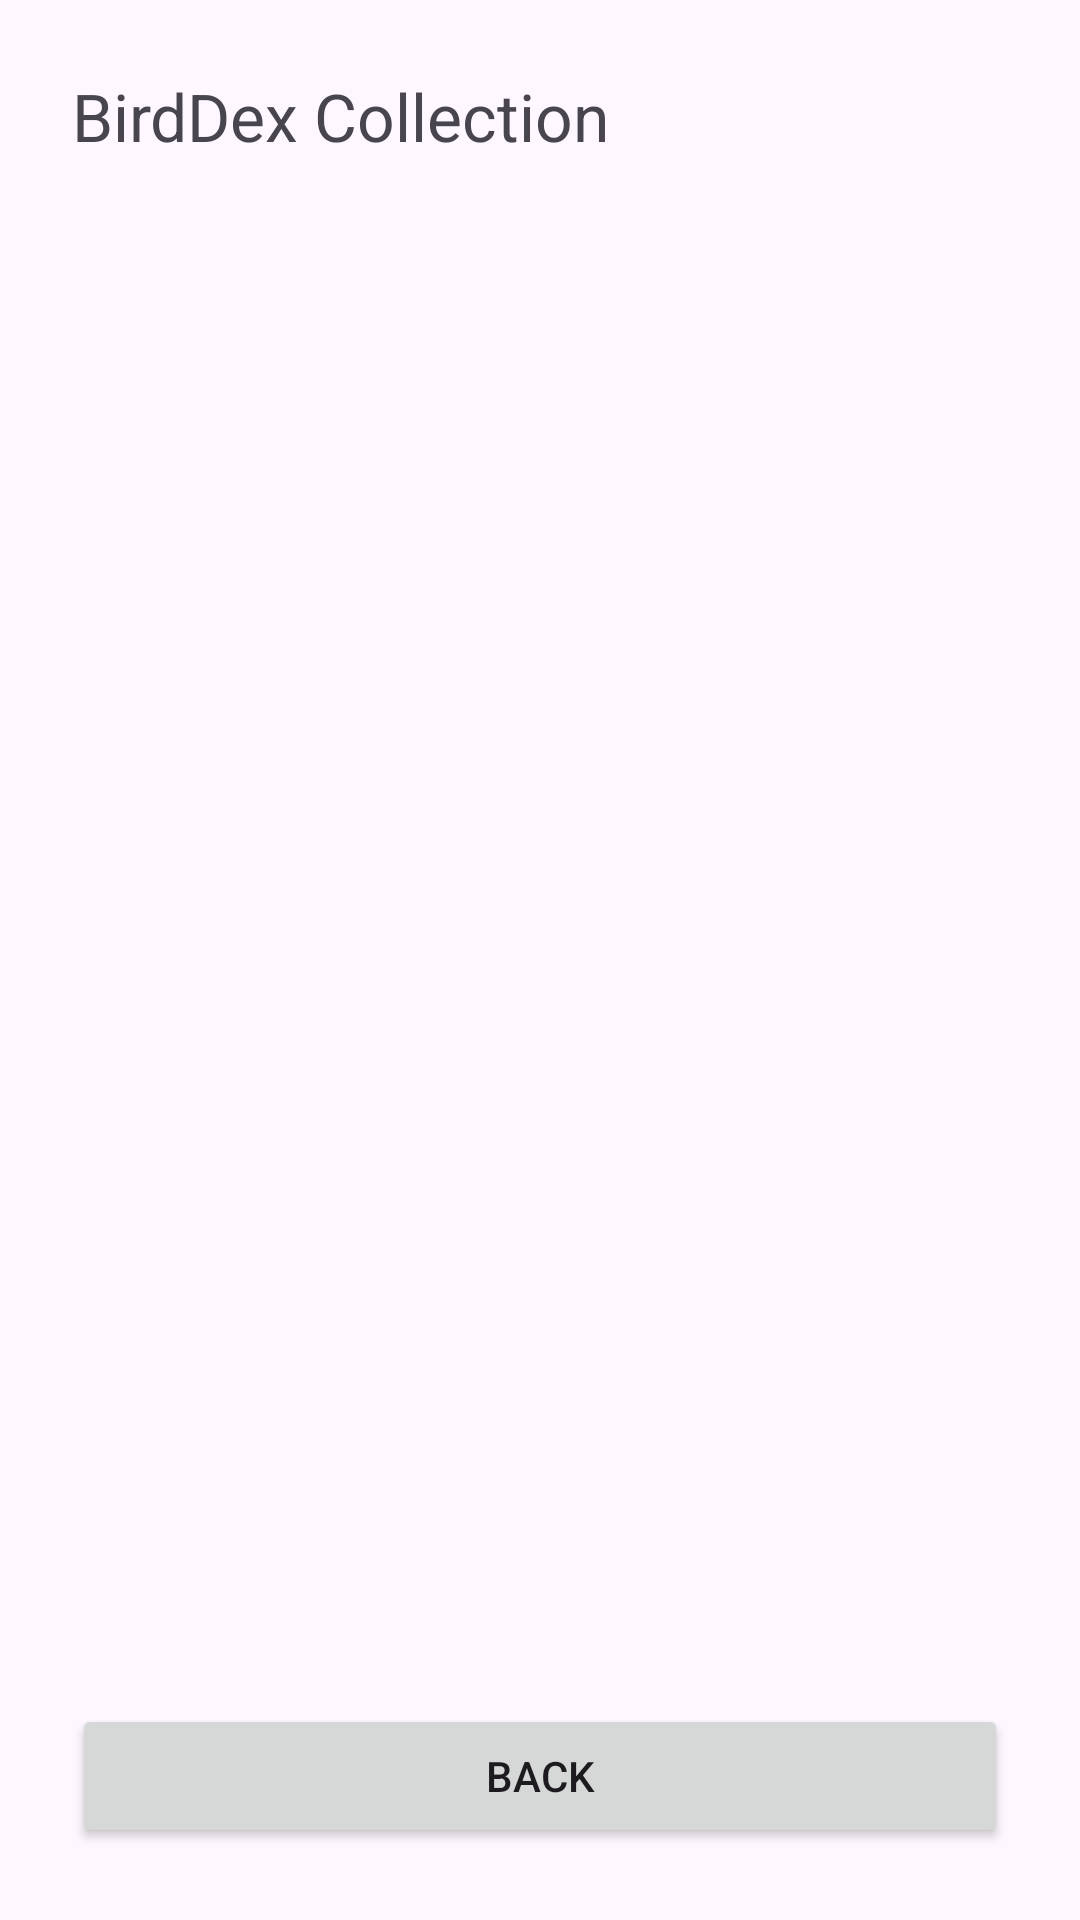

Android layout source for this screen:
<!-- AndroidManifest.xml: application theme Theme.BirdDex -->
<!-- res/layout/activity_bird_dex.xml -->
<?xml version="1.0" encoding="utf-8"?>
<LinearLayout
    xmlns:android="http://schemas.android.com/apk/res/android"
    android:layout_width="match_parent"
    android:layout_height="match_parent"
    android:orientation="vertical"
    android:padding="24dp">

    <TextView
        android:layout_width="wrap_content"
        android:layout_height="wrap_content"
        android:text="BirdDex Collection"
        android:textSize="22sp"
        android:layout_marginBottom="12dp"/>

    <ListView
        android:id="@+id/listBirds"
        android:layout_width="match_parent"
        android:layout_height="0dp"
        android:layout_weight="1"/>

    <Button
        android:id="@+id/btnBack"
        android:layout_width="match_parent"
        android:layout_height="wrap_content"
        android:text="Back"/>

</LinearLayout>
<!-- resources referenced by this layout -->
<resources>
  <style name="Theme.BirdDex" parent="Base.Theme.BirdDex" />
  <style name="Base.Theme.BirdDex" parent="Theme.Material3.DayNight.NoActionBar">
          
          
      </style>
</resources>
